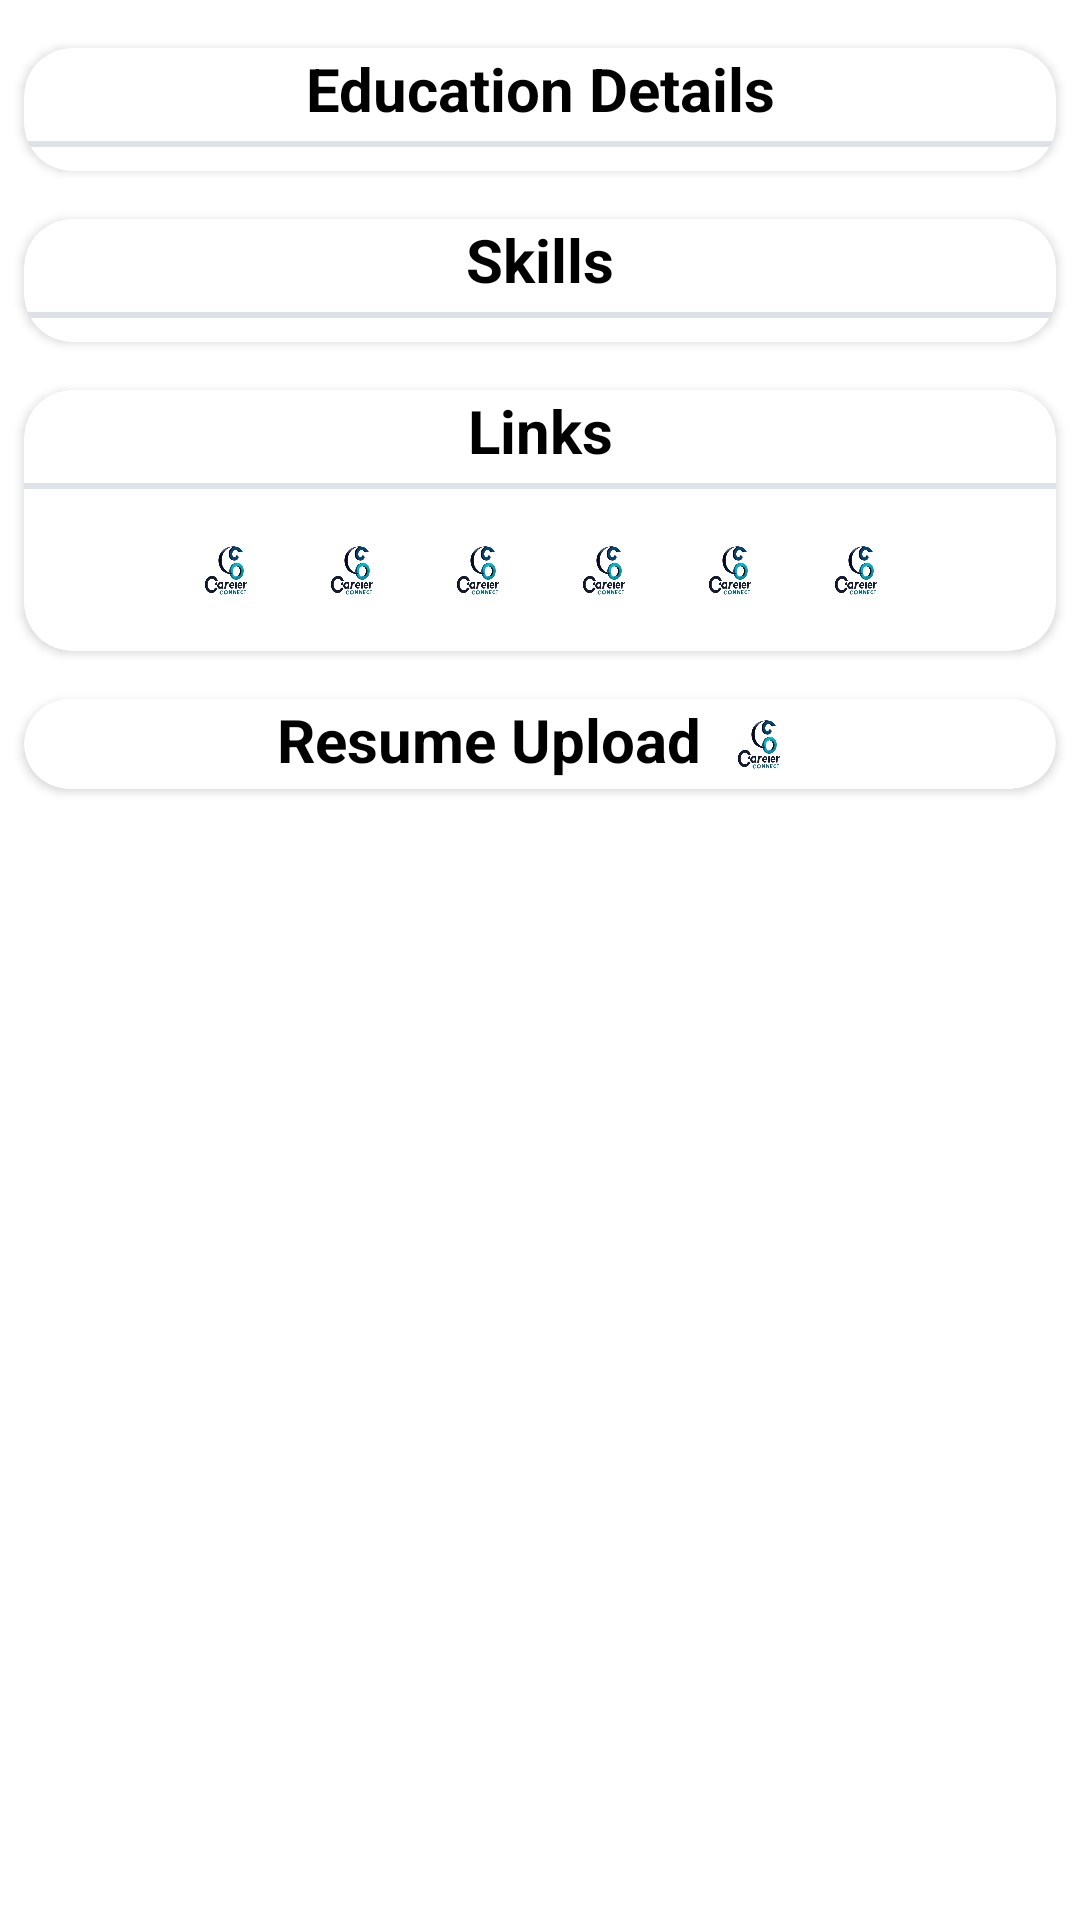

The Android layout XML behind this screen, and the referenced resources:
<!-- AndroidManifest.xml: application theme Theme.CareerConnect -->
<!-- res/layout/fragment_education.xml -->
<?xml version="1.0" encoding="utf-8"?>
<ScrollView xmlns:android="http://schemas.android.com/apk/res/android"
    xmlns:tools="http://schemas.android.com/tools"
    android:layout_width="match_parent"
    android:layout_height="match_parent"
    xmlns:app="http://schemas.android.com/apk/res-auto"
    tools:context=".fragment.Profile.EducationFragment">
    <LinearLayout
        android:layout_width="match_parent"
        android:layout_height="match_parent"
        android:orientation="vertical">
        <androidx.cardview.widget.CardView
            android:id="@+id/CardViewEducation"
            android:layout_width="match_parent"
            android:layout_height="wrap_content"
            app:cardCornerRadius="16dp"
            android:layout_marginTop="16dp"
            android:layout_marginLeft="8dp"
            android:layout_marginRight="8dp">
            <LinearLayout
                android:layout_width="match_parent"
                android:layout_height="match_parent"
                android:orientation="vertical">
                <TextView
                    android:layout_width="match_parent"
                    android:layout_height="wrap_content"
                    android:text="Education Details"
                    android:textSize="20dp"
                    android:gravity="center"
                    android:textColor="@color/black"
                    android:textStyle="bold"/>
                <View
                    android:layout_width="match_parent"
                    android:layout_height="2dp"
                    android:background="@color/dark_grey"
                    android:layout_marginTop="4dp"/>
                <TextView
                    android:layout_marginTop="8dp"
                    android:id="@+id/addEducationTV"
                    android:layout_width="match_parent"
                    android:layout_height="wrap_content"
                    android:text="Add Education"
                    android:textSize="16dp"
                    android:visibility="gone"
                    android:gravity="center"
                    android:textColor="@color/black"/>
                <androidx.recyclerview.widget.RecyclerView
                    android:layout_width="match_parent"
                    android:layout_height="wrap_content"
                    android:layout_marginTop="8dp"
                    android:id="@+id/recycleViewEducation"/>
            </LinearLayout>
        </androidx.cardview.widget.CardView>
        <androidx.cardview.widget.CardView
            android:id="@+id/CardViewSkill"
            android:layout_width="match_parent"
            android:layout_height="wrap_content"
            app:cardCornerRadius="16dp"
            android:layout_marginTop="16dp"
            android:layout_marginLeft="8dp"
            android:layout_marginRight="8dp">
            <LinearLayout
                android:layout_width="match_parent"
                android:layout_height="match_parent"
                android:orientation="vertical">
                <TextView
                    android:layout_width="match_parent"
                    android:layout_height="wrap_content"
                    android:text="Skills"
                    android:textSize="20dp"
                    android:gravity="center"
                    android:textColor="@color/black"
                    android:textStyle="bold"/>
                <View
                    android:layout_width="match_parent"
                    android:layout_height="2dp"
                    android:background="@color/dark_grey"
                    android:layout_marginTop="4dp"/>
                <TextView
                    android:layout_marginTop="8dp"
                    android:id="@+id/addSkillTV"
                    android:layout_width="match_parent"
                    android:layout_height="wrap_content"
                    android:text="Add Skills"
                    android:visibility="gone"
                    android:textSize="16dp"
                    android:gravity="center"
                    android:textColor="@color/black"/>
                <androidx.recyclerview.widget.RecyclerView
                    android:layout_width="match_parent"
                    android:layout_height="wrap_content"
                    android:layout_marginTop="8dp"
                    android:id="@+id/recycleViewSkill"/>
            </LinearLayout>
        </androidx.cardview.widget.CardView>
        <androidx.cardview.widget.CardView
            android:id="@+id/CardViewLinks"
            android:layout_width="match_parent"
            android:layout_height="wrap_content"
            app:cardCornerRadius="16dp"
            android:layout_marginTop="16dp"
            android:layout_marginLeft="8dp"
            android:layout_marginRight="8dp">
            <LinearLayout
                android:layout_width="match_parent"
                android:layout_height="match_parent"
                android:orientation="vertical">
                <TextView
                    android:layout_width="match_parent"
                    android:layout_height="wrap_content"
                    android:text="Links"
                    android:textSize="20dp"
                    android:gravity="center"
                    android:textColor="@color/black"
                    android:textStyle="bold"/>
                <View
                    android:layout_width="match_parent"
                    android:layout_height="2dp"
                    android:background="@color/dark_grey"
                    android:layout_marginTop="4dp"/>
                <TextView
                    android:layout_marginTop="8dp"
                    android:id="@+id/addLinksTV"
                    android:layout_width="match_parent"
                    android:layout_height="wrap_content"
                    android:text="Add Links"
                    android:textSize="16dp"
                    android:visibility="gone"
                    android:gravity="center"
                    android:textColor="@color/black"/>
                <LinearLayout
                    android:gravity="center"
                    android:layout_margin="12dp"
                    android:layout_width="match_parent"
                    android:layout_height="wrap_content"
                    android:orientation="horizontal">
                    <ImageView
                        android:layout_width="30dp"
                        android:layout_height="30dp"
                        android:src="@drawable/career_connect_white_bg"
                        android:id="@+id/codechef"/>
                    <ImageView
                        android:layout_marginLeft="12dp"
                        android:layout_width="30dp"
                        android:layout_height="30dp"
                        android:src="@drawable/career_connect_white_bg"
                        android:id="@+id/github"/>
                    <ImageView
                        android:layout_marginLeft="12dp"
                        android:layout_width="30dp"
                        android:layout_height="30dp"
                        android:src="@drawable/career_connect_white_bg"
                        android:id="@+id/codeforces"/>
                    <ImageView
                        android:layout_marginLeft="12dp"
                        android:layout_width="30dp"
                        android:layout_height="30dp"
                        android:src="@drawable/career_connect_white_bg"
                        android:id="@+id/leetcode"/>
                    <ImageView
                        android:layout_marginLeft="12dp"
                        android:layout_width="30dp"
                        android:layout_height="30dp"
                        android:src="@drawable/career_connect_white_bg"
                        android:id="@+id/website"/>
                    <ImageView
                        android:layout_marginLeft="12dp"
                        android:layout_width="30dp"
                        android:layout_height="30dp"
                        android:src="@drawable/career_connect_white_bg"
                        android:id="@+id/linkedin"/>
                </LinearLayout>
            </LinearLayout>
        </androidx.cardview.widget.CardView>
        <androidx.cardview.widget.CardView
            android:id="@+id/CardViewResume"
            android:layout_width="match_parent"
            android:layout_height="wrap_content"
            app:cardCornerRadius="16dp"
            android:layout_marginTop="16dp"
            android:layout_marginLeft="8dp"
            android:layout_marginBottom="8dp"
            android:layout_marginRight="8dp">
            <LinearLayout
                android:gravity="center"
                android:layout_width="match_parent"
                android:layout_height="match_parent"
                android:orientation="vertical">
                <LinearLayout
                    android:id="@+id/uploadResumeLL"
                    android:gravity="center"
                    android:layout_width="match_parent"
                    android:layout_height="wrap_content"
                    android:orientation="horizontal">
                    <TextView
                        android:layout_width="wrap_content"
                        android:layout_height="30dp"
                        android:text="Resume Upload"
                        android:textSize="20dp"
                        android:gravity="right"
                        android:textColor="@color/black"
                        android:textStyle="bold"/>
                    <ImageView
                        android:layout_marginLeft="4dp"
                        android:gravity="left"
                        android:id="@+id/resumeIV"
                        android:layout_width="30dp"
                        android:layout_height="30dp"
                        android:src="@drawable/career_connect_white_bg"/>
                </LinearLayout>
                <TextView
                    android:id="@+id/showResume"
                    android:visibility="gone"
                    android:layout_marginTop="8dp"
                    android:layout_width="wrap_content"
                    android:layout_height="30dp"
                    android:text="Show Resume"
                    android:textSize="8dp"
                    android:gravity="right"
                    android:textColor="@color/blue"
                    android:textStyle="bold"/>
            </LinearLayout>
        </androidx.cardview.widget.CardView>
    </LinearLayout>
</ScrollView>
<!-- resources referenced by this layout -->
<resources>
  <color name="black">#FF000000</color>
  <color name="blue">#3a86ff</color>
  <color name="dark_grey">#dee2e6</color>
  <!-- drawable career_connect_white_bg: png bitmap (drawable, 70733 bytes) -->
  <style name="Theme.CareerConnect" parent="Theme.MaterialComponents.DayNight.DarkActionBar">
          
          <item name="colorPrimary">@color/purple_500</item>
          <item name="colorPrimaryVariant">@color/purple_700</item>
          <item name="colorOnPrimary">@color/white</item>
          
          <item name="colorSecondary">@color/teal_200</item>
          <item name="colorSecondaryVariant">@color/teal_700</item>
          <item name="colorOnSecondary">@color/black</item>
          
          <item name="android:statusBarColor">?attr/colorPrimaryVariant</item>
          
      </style>
  <color name="purple_500">#FF6200EE</color>
  <color name="purple_700">#FF3700B3</color>
  <color name="white">#FFFFFFFF</color>
  <color name="teal_200">#FF03DAC5</color>
  <color name="teal_700">#FF018786</color>
</resources>
